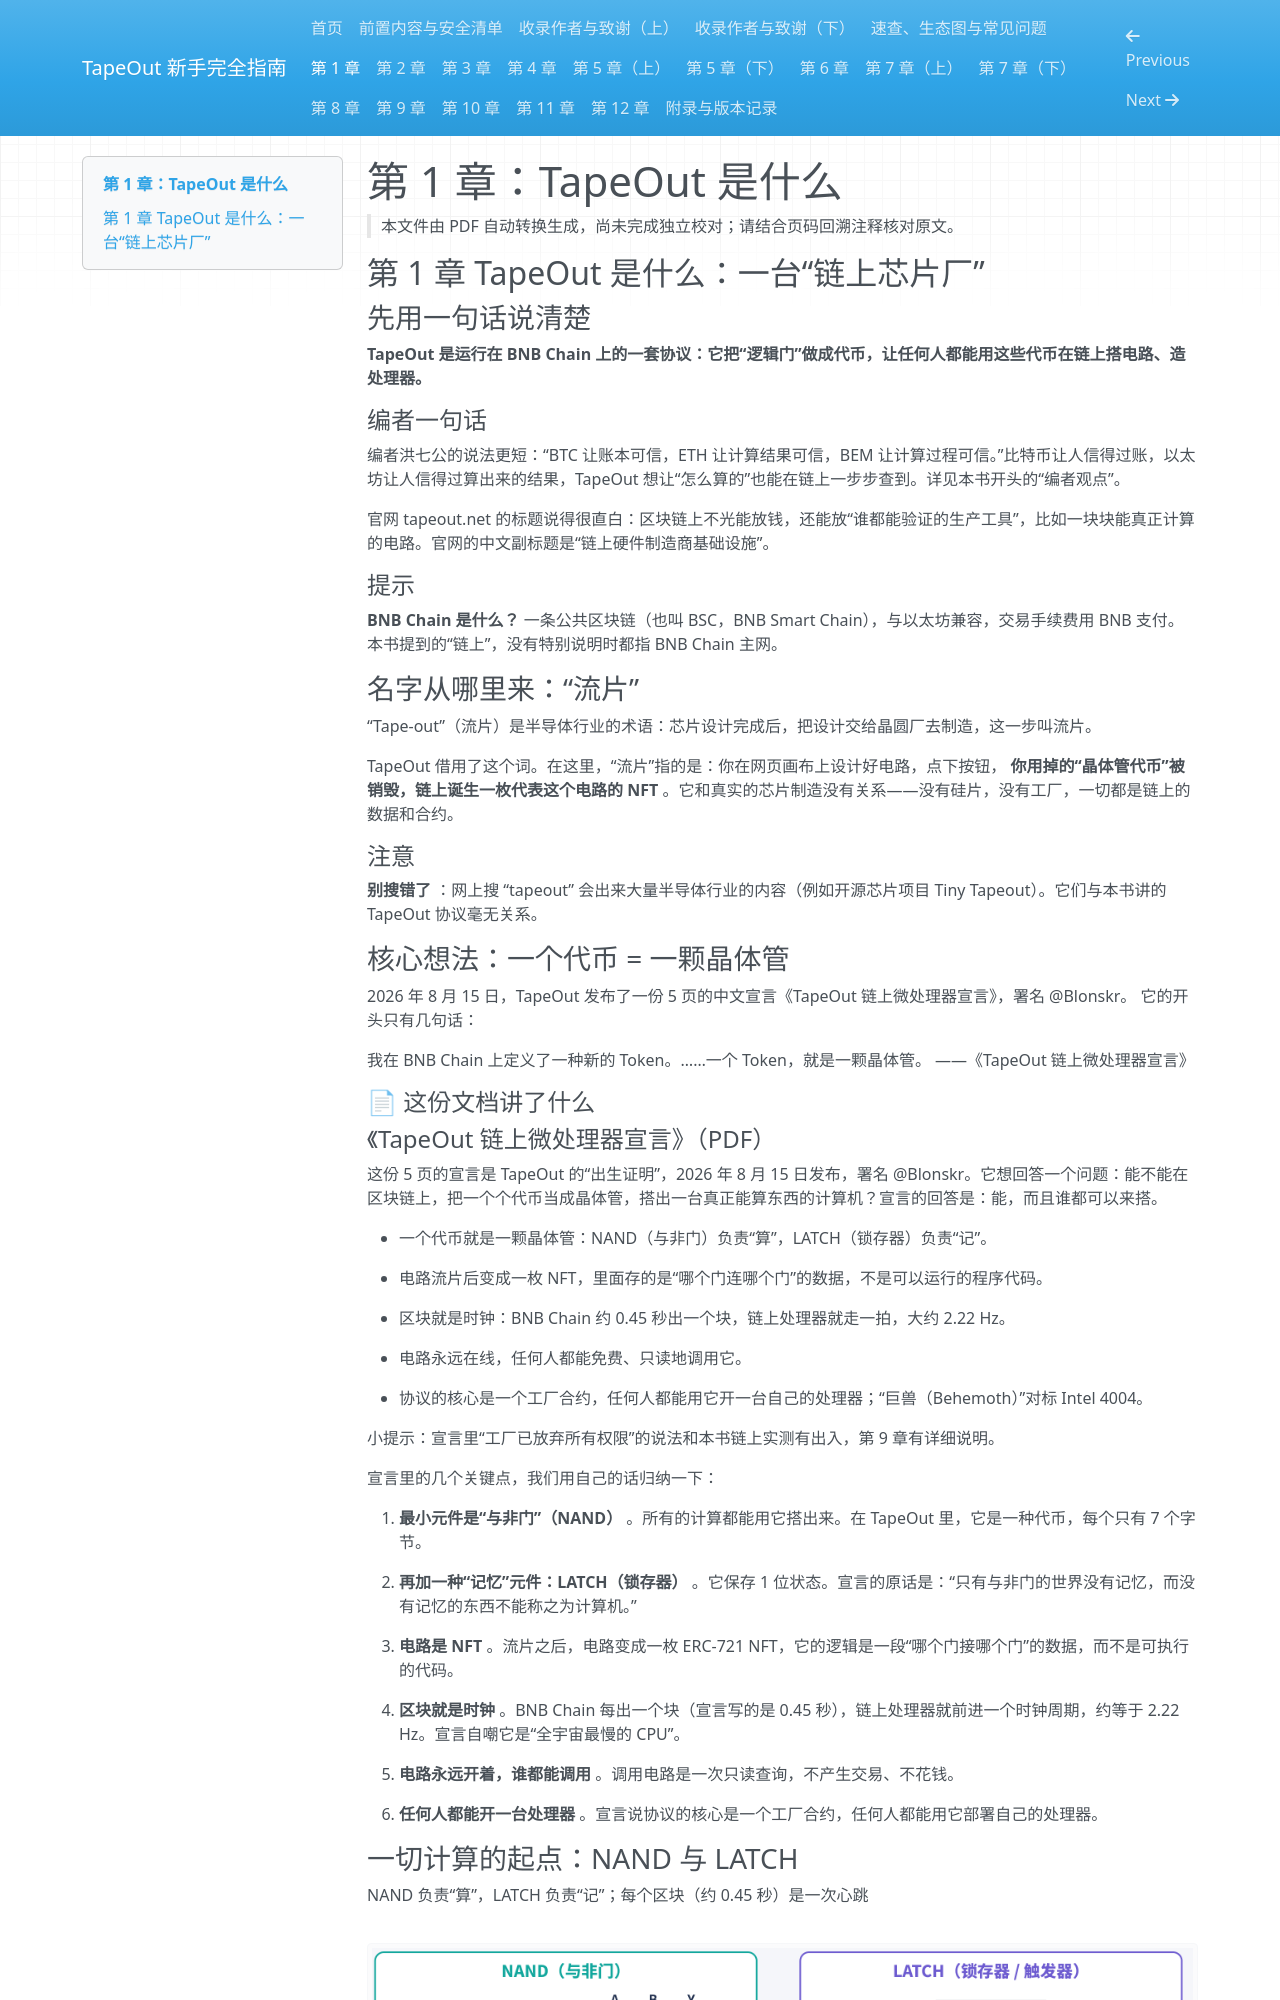

repository: chickdady-svg/tapeout-beginner-guide · page: 05-chapter-01/index.html · generator: mkdocs

# 第 1 章：TapeOut 是什么

> 本文件由 PDF 自动转换生成，尚未完成独立校对；请结合页码回溯注释核对原文。

<!-- source: tapeout-beginner-guide-v1.5-web.pdf p.32 -->

## 第 1 章 TapeOut 是什么：一台“链上芯片厂”

### 先用一句话说清楚

**TapeOut 是运行在 BNB Chain 上的一套协议：它把“逻辑门”做成代币，让任何人都能用这些代币在链上搭电路、造处理器。**

#### 编者一句话

编者洪七公的说法更短：“BTC 让账本可信，ETH 让计算结果可信，BEM 让计算过程可信。”比特币让人信得过账，以太坊让人信得过算出来的结果，TapeOut 想让“怎么算的”也能在链上一步步查到。详见本书开头的“编者观点”。

官网 tapeout.net 的标题说得很直白：区块链上不光能放钱，还能放“谁都能验证的生产工具”，比如一块块能真正计算的电路。官网的中文副标题是“链上硬件制造商基础设施”。

#### 提示

**BNB Chain 是什么？** 一条公共区块链（也叫 BSC，BNB Smart Chain），与以太坊兼容，交易手续费用 BNB 支付。本书提到的“链上”，没有特别说明时都指 BNB Chain 主网。

### 名字从哪里来：“流片”

“Tape-out”（流片）是半导体行业的术语：芯片设计完成后，把设计交给晶圆厂去制造，这一步叫流片。

TapeOut 借用了这个词。在这里，“流片”指的是：你在网页画布上设计好电路，点下按钮， **你用掉的“晶体管代币”被销毁，链上诞生一枚代表这个电路的 NFT** 。它和真实的芯片制造没有关系——没有硅片，没有工厂，一切都是链上的数据和合约。

#### 注意

**别搜错了** ：网上搜 “tapeout” 会出来大量半导体行业的内容（例如开源芯片项目 Tiny Tapeout）。它们与本书讲的 TapeOut 协议毫无关系。

### 核心想法：一个代币 = 一颗晶体管

2026 年 8 月 15 日，TapeOut 发布了一份 5 页的中文宣言《TapeOut 链上微处理器宣言》，署名 @Blonskr。 它的开头只有几句话：

<!-- source: tapeout-beginner-guide-v1.5-web.pdf p.33 -->

我在 BNB Chain 上定义了一种新的 Token。……一个 Token，就是一颗晶体管。 ——《TapeOut 链上微处理器宣言》

#### 📄 这份文档讲了什么

#### 《TapeOut 链上微处理器宣言》（PDF）

这份 5 页的宣言是 TapeOut 的“出生证明”，2026 年 8 月 15 日发布，署名 @Blonskr。它想回答一个问题：能不能在区块链上，把一个个代币当成晶体管，搭出一台真正能算东西的计算机？宣言的回答是：能，而且谁都可以来搭。

- 一个代币就是一颗晶体管：NAND（与非门）负责“算”，LATCH（锁存器）负责“记”。

- 电路流片后变成一枚 NFT，里面存的是“哪个门连哪个门”的数据，不是可以运行的程序代码。

- 区块就是时钟：BNB Chain 约 0.45 秒出一个块，链上处理器就走一拍，大约 2.22 Hz。

- 电路永远在线，任何人都能免费、只读地调用它。

- 协议的核心是一个工厂合约，任何人都能用它开一台自己的处理器；“巨兽（Behemoth）”对标 Intel 4004。

小提示：宣言里“工厂已放弃所有权限”的说法和本书链上实测有出入，第 9 章有详细说明。

宣言里的几个关键点，我们用自己的话归纳一下：

1. **最小元件是“与非门”（NAND）** 。所有的计算都能用它搭出来。在 TapeOut 里，它是一种代币，每个只有 7 个字节。

2. **再加一种“记忆”元件：LATCH（锁存器）** 。它保存 1 位状态。宣言的原话是：“只有与非门的世界没有记忆，而没有记忆的东西不能称之为计算机。”

3. **电路是 NFT** 。流片之后，电路变成一枚 ERC-721 NFT，它的逻辑是一段“哪个门接哪个门”的数据，而不是可执行的代码。

4. **区块就是时钟** 。BNB Chain 每出一个块（宣言写的是 0.45 秒），链上处理器就前进一个时钟周期，约等于 2.22 Hz。宣言自嘲它是“全宇宙最慢的 CPU”。

5. **电路永远开着，谁都能调用** 。调用电路是一次只读查询，不产生交易、不花钱。

6. **任何人都能开一台处理器** 。宣言说协议的核心是一个工厂合约，任何人都能用它部署自己的处理器。

<!-- source: tapeout-beginner-guide-v1.5-web.pdf p.34 -->
